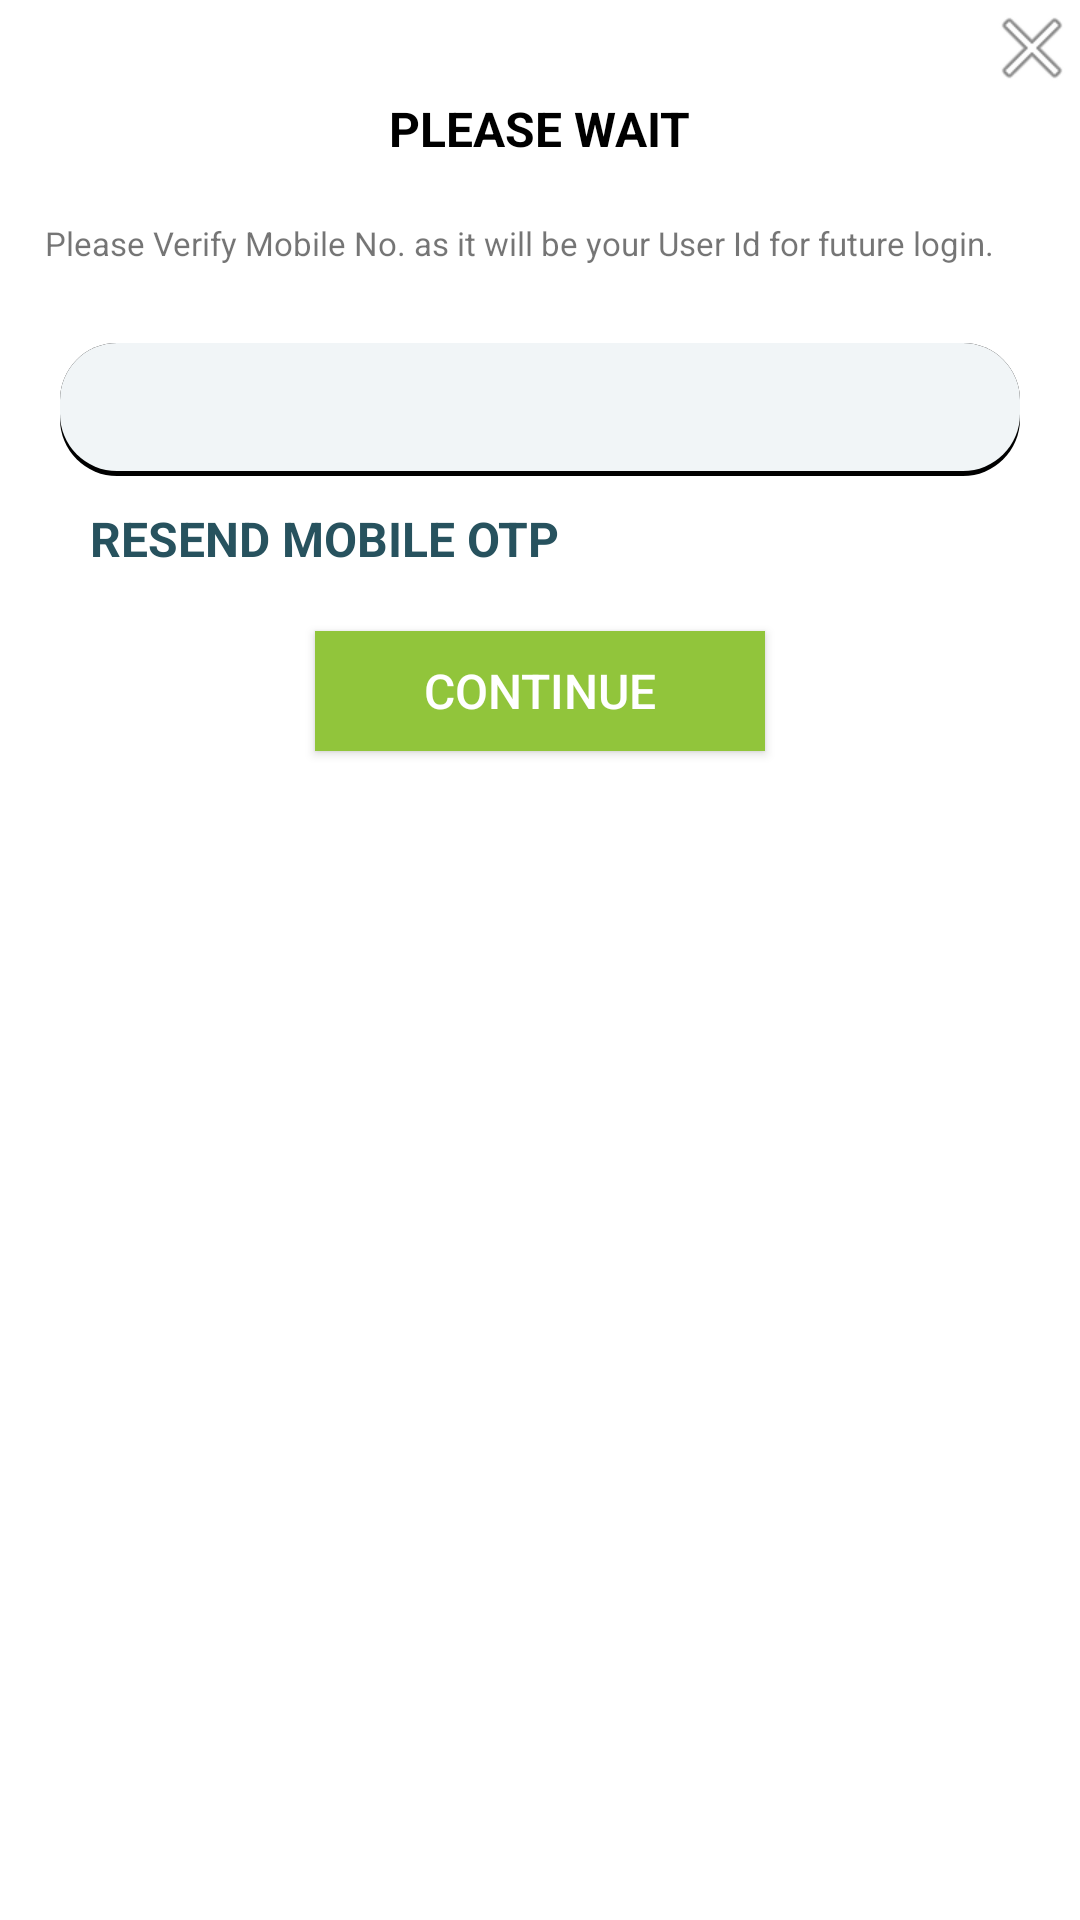

Write the Android layout XML for this screen, with the resource values it uses.
<!-- AndroidManifest.xml: application theme AppTheme.NoActionBar -->
<!-- res/layout/popup_verify_email_mobile_otp.xml -->
<?xml version="1.0" encoding="utf-8"?>
<LinearLayout
    xmlns:android="http://schemas.android.com/apk/res/android"
    android:layout_width="match_parent"
    android:layout_height="wrap_content"
    android:layout_gravity="center"
    android:orientation="vertical"
    android:layout_margin="10dp"
    android:background="@color/white">



    <ImageView
        android:id="@+id/btnClose"
        android:layout_width="wrap_content"
        android:layout_height="wrap_content"
        android:background="@android:drawable/ic_menu_close_clear_cancel"
        android:layout_gravity="end"/>

    <TextView
        android:id="@+id/txt_timer"
        android:layout_width="wrap_content"
        android:layout_height="wrap_content"
        android:text="Please Wait"
        android:textSize="16sp"
        android:layout_alignParentEnd="true"
        android:textAllCaps="true"
        android:textStyle="bold"
        android:textColor="@color/black"
        android:layout_gravity="center"
        android:layout_alignParentLeft="true"

        android:layout_marginBottom="5sp"/>


    <TextView
            android:layout_width="match_parent"
            android:layout_height="wrap_content"
            android:layout_margin="15dp"
            android:layout_marginStart="15dp"
            android:layout_marginEnd="15dp"
            android:layout_marginBottom="5dp"
            android:textSize="11sp"
            android:layout_gravity="center"
            android:text="Please Verify Mobile No. as it will be your User Id for future login. "/>



    <com.google.android.material.textfield.TextInputLayout
        android:id="@+id/input_Layout_Check_mMobile_Otp"
        android:layout_width="match_parent"
        android:layout_height="wrap_content"
        android:layout_marginBottom="10dp"
        android:layout_marginStart="20dp"
        android:layout_marginEnd="20dp"
        >


        <EditText
            android:id="@+id/edt_Check_Mobile_Otp"
            android:layout_width="match_parent"
            android:layout_height="wrap_content"
            android:singleLine="true"
            android:padding="10sp"
            android:background="@drawable/cw_button_shadow"
            android:textColor="@color/black"

            android:textColorHint="@color/black"
            android:inputType="number"
            android:maxLength="4"
            android:drawableEnd="@drawable/cross" />
    </com.google.android.material.textfield.TextInputLayout>

    <TextView
        android:id="@+id/txt_resend_mobile_otp"
        android:layout_width="wrap_content"
        android:layout_height="wrap_content"
        android:text="Resend Mobile Otp"
        android:textSize="16sp"
        android:layout_alignParentEnd="true"
        android:textAllCaps="true"
        android:textStyle="bold"
        android:textColor="@color/colorPrimaryBlue"
        android:layout_alignParentLeft="true"
        android:layout_marginStart="30dp"
        android:layout_marginEnd="12dp"
        android:layout_marginBottom="20sp"/>




    <Button
        android:id="@+id/btnContinue"
        android:layout_width="wrap_content"
        android:layout_height="wrap_content"
        android:minWidth="150sp"
        android:text="Continue"
        android:textColor="@color/white"
        android:minHeight="40sp"
        android:layout_gravity="center"
        android:gravity="center"
        android:textSize="16sp"
        android:textAllCaps="true"

        android:background="@color/colorPrimary"
        android:layout_marginBottom="10dp"/>

</LinearLayout>
<!-- resources referenced by this layout -->
<resources>
  <color name="black">#000000</color>
  <color name="colorPrimary">#91C53B</color>
  <color name="colorPrimaryBlue">#27525e</color>
  <color name="white">#ffffff</color>
  <!-- drawable cw_button_shadow: vector/xml drawable (drawable, 2145 chars, omitted) -->
  <style name="AppTheme.NoActionBar">
  
          <item name="windowActionBar">true</item>
          <item name="windowNoTitle">true</item>
  
      </style>
</resources>
